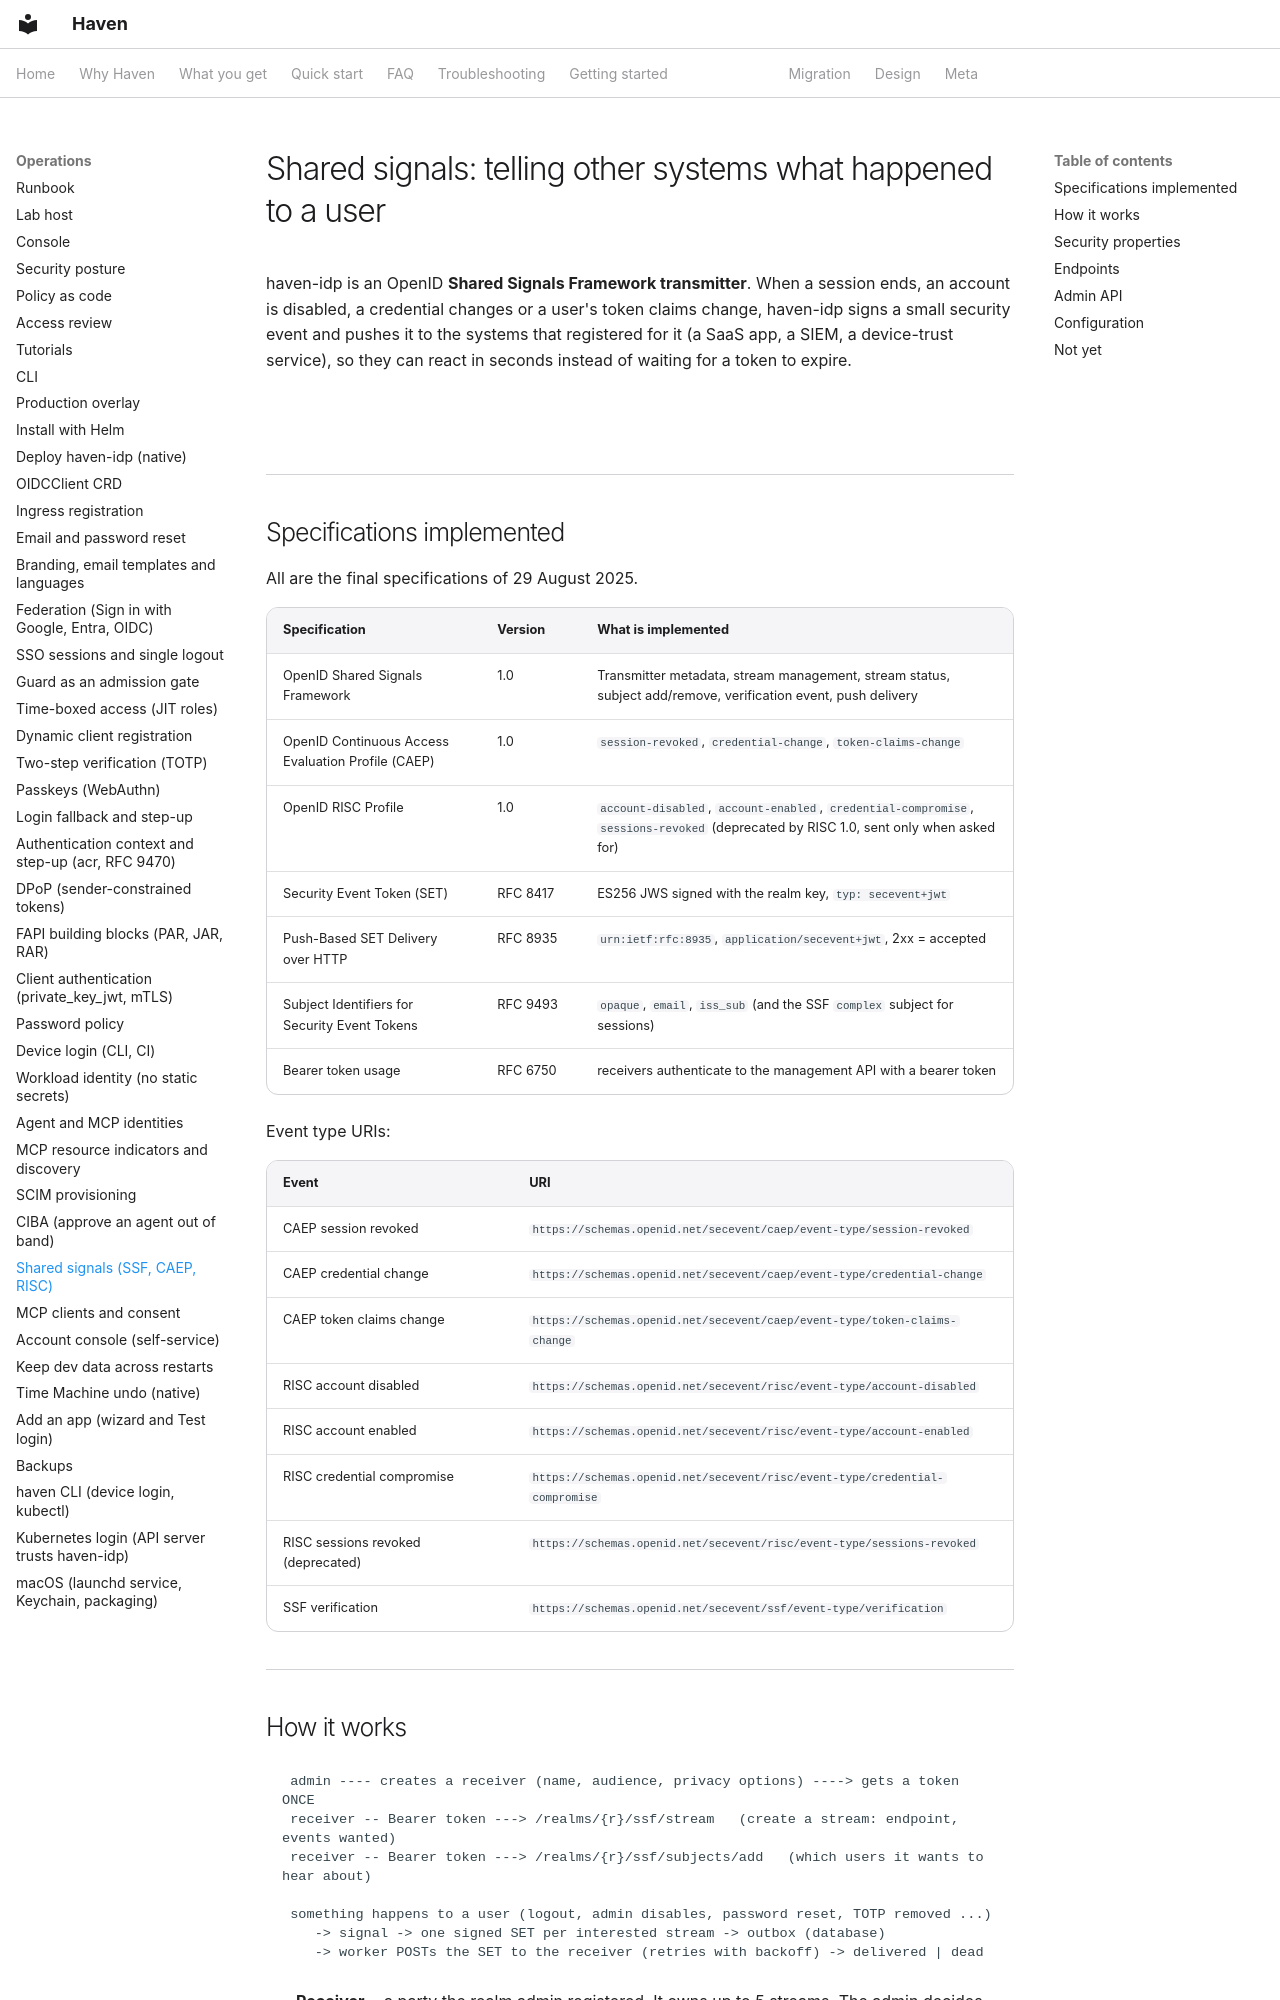

repository: zyvorai/zyvor-haven · page: shared-signals/index.html · generator: mkdocs

# Shared signals: telling other systems what happened to a user

haven-idp is an OpenID **Shared Signals Framework transmitter**. When a session ends, an account is disabled,
a credential changes or a user's token claims change, haven-idp signs a small security event and pushes it to
the systems that registered for it (a SaaS app, a SIEM, a device-trust service), so they can react in seconds
instead of waiting for a token to expire.

## Specifications implemented

All are the final specifications of 29 August 2025.

| Specification | Version | What is implemented |
|---|---|---|
| OpenID Shared Signals Framework | 1.0 | Transmitter metadata, stream management, stream status, subject add/remove, verification event, push delivery |
| OpenID Continuous Access Evaluation Profile (CAEP) | 1.0 | `session-revoked`, `credential-change`, `token-claims-change` |
| OpenID RISC Profile | 1.0 | `account-disabled`, `account-enabled`, `credential-compromise`, `sessions-revoked` (deprecated by RISC 1.0, sent only when asked for) |
| Security Event Token (SET) | RFC 8417 | ES256 JWS signed with the realm key, `typ: secevent+jwt` |
| Push-Based SET Delivery over HTTP | RFC 8935 | `urn:ietf:rfc:8935`, `application/secevent+jwt`, 2xx = accepted |
| Subject Identifiers for Security Event Tokens | RFC 9493 | `opaque`, `email`, `iss_sub` (and the SSF `complex` subject for sessions) |
| Bearer token usage | RFC 6750 | receivers authenticate to the management API with a bearer token |

Event type URIs:

| Event | URI |
|---|---|
| CAEP session revoked | `https://schemas.openid.net/secevent/caep/event-type/session-revoked` |
| CAEP credential change | `https://schemas.openid.net/secevent/caep/event-type/credential-change` |
| CAEP token claims change | `https://schemas.openid.net/secevent/caep/event-type/token-claims-change` |
| RISC account disabled | `https://schemas.openid.net/secevent/risc/event-type/account-disabled` |
| RISC account enabled | `https://schemas.openid.net/secevent/risc/event-type/account-enabled` |
| RISC credential compromise | `https://schemas.openid.net/secevent/risc/event-type/credential-compromise` |
| RISC sessions revoked (deprecated) | `https://schemas.openid.net/secevent/risc/event-type/sessions-revoked` |
| SSF verification | `https://schemas.openid.net/secevent/ssf/event-type/verification` |
